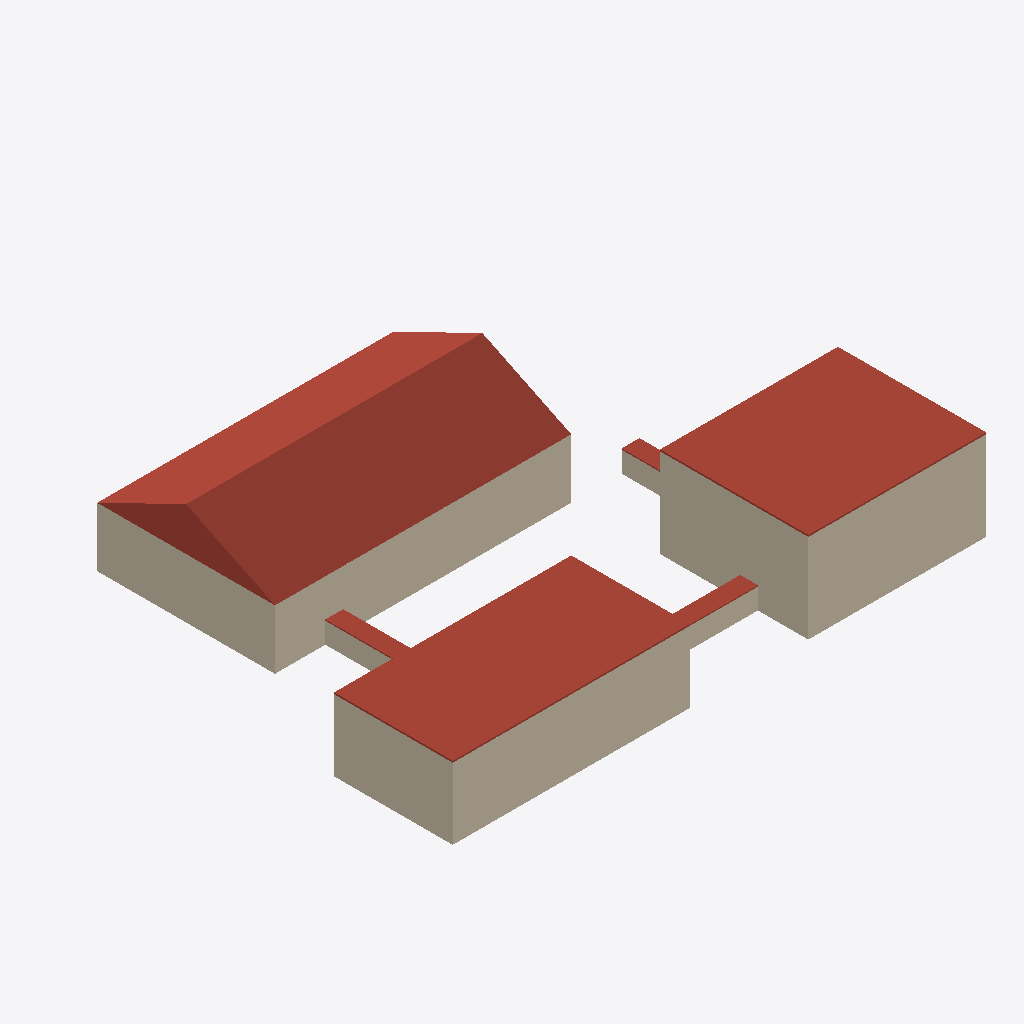
Isometric view of an IFC building model (IFC-SPF (STEP), schema IFC4, length unit metre), seen from the south-west, elements coloured by IFC class: 13 walls (beige), 6 roofs (red-brown).
Extent 90.0 m × 70.0 m × 17.3 m (x, y, z). Storeys (1): My Storey at 0.00 m. Elements (38): 24 IfcWall, 8 IfcSlab, 6 IfcRoof.

HEADER;
FILE_DESCRIPTION(('ViewDefinition[DesignTransferView]'),'2;1');
FILE_NAME('GUI6.ifc','2025-10-16T13:49:37+02:00',(''),(''),'IfcOpenShell 0.8.3','Bonsai 0.8.3','');
FILE_SCHEMA(('IFC4'));
ENDSEC;
DATA;
#1=IFCPROJECT('3wviNdpef7ARe6mxA$6IWe',$,'My Project',$,$,$,$,(#14,#26),#9);
#31=IFCSITE('2FY57o8GP5gB89JzphHm8A',$,'My Site',$,$,#54,$,$,$,$,$,$,$,$);
#37=IFCBUILDING('0vgGe$o7bBQPSZFhvBaIcf',$,'My Building',$,$,#60,$,$,$,$,$,$);
#43=IFCBUILDINGSTOREY('05koLqXdvDoAHYCqaB0Arb',$,'My Storey',$,$,#66,$,$,$,$);
#431=IFCROOF('2Vs0k2fSf8Mfwrvvkqat1_',$,'Sports Hall Roof',$,$,#445,#440,$,.GABLE_ROOF.);
#148=IFCROOF('1_1mbSzjX6$hMG29PxdKb6',$,'Lecture Block Roof',$,$,#163,#158,$,.FLAT_ROOF.);
#283=IFCROOF('1Jrx_mc49FhB_eIG8XC27n',$,'Library Roof',$,$,#298,#293,$,.FLAT_ROOF.);
#67=IFCWALL('1RN78UZtb6wQghgVGgYWXI',$,'Lecture_Wall_001',$,$,#87,#79,$,$);
#351=IFCWALL('0EFjr$58P8zuucLNyJc44v',$,'Sports_Wall_001',$,$,#370,#362,$,$);
#203=IFCWALL('1YCj3hs8r1muPKmUYbkDZI',$,'Library_Wall_001',$,$,#222,#214,$,$);
#263=IFCWALL('0qx1K$WIjFOQJdRfnxb$8v',$,'Library_Wall_004',$,$,#282,#274,$,$);
#411=IFCWALL('2yvbANPpTAjOssYwcDQMnZ',$,'Sports_Wall_004',$,$,#430,#422,$,$);
#128=IFCWALL('1AmVNM1vj67AVBRB9Rjihf',$,'Lecture_Wall_004',$,$,#147,#139,$,$);
#651=IFCWALL('3$vqQ83FXD0wBK6BgYTaDM',$,'Walkway3_Wall_001',$,$,#670,#662,$,$);
#731=IFCROOF('172bec8KfBTQO8j22e3Ct8',$,'Walkway 3 Roof',$,$,#746,#741,$,.FLAT_ROOF.);
#539=IFCROOF('3vGeN7$WXFFu0vhwUhoDua',$,'Walkway 1 Roof',$,$,#554,#549,$,.FLAT_ROOF.);
#519=IFCWALL('0mg$yso2DB2voFxLfM1FvQ',$,'Walkway1_Wall_004',$,$,#538,#530,$,$);
#615=IFCWALL('2JqWh0FDbDPPPvgczr5Xdn',$,'Walkway2_Wall_004',$,$,#634,#626,$,$);
#635=IFCROOF('0kvsR6WY98kvBcriCdheZ9',$,'Walkway 2 Roof',$,$,#650,#645,$,.FLAT_ROOF.);
#243=IFCWALL('0GBY9xVgLA08CVDLCpLLlg',$,'Library_Wall_003',$,$,#262,#254,$,$);
#108=IFCWALL('0bepkmx7L9KuPw$yoYlUzP',$,'Lecture_Wall_003',$,$,#127,#119,$,$);
#88=IFCWALL('3MvVsU_BH9XggyvhTIEz$2',$,'Lecture_Wall_002',$,$,#107,#99,$,$);
#391=IFCWALL('1_a4NCGeD1IedlzAgzdP2t',$,'Sports_Wall_003',$,$,#410,#402,$,$);
ENDSEC;